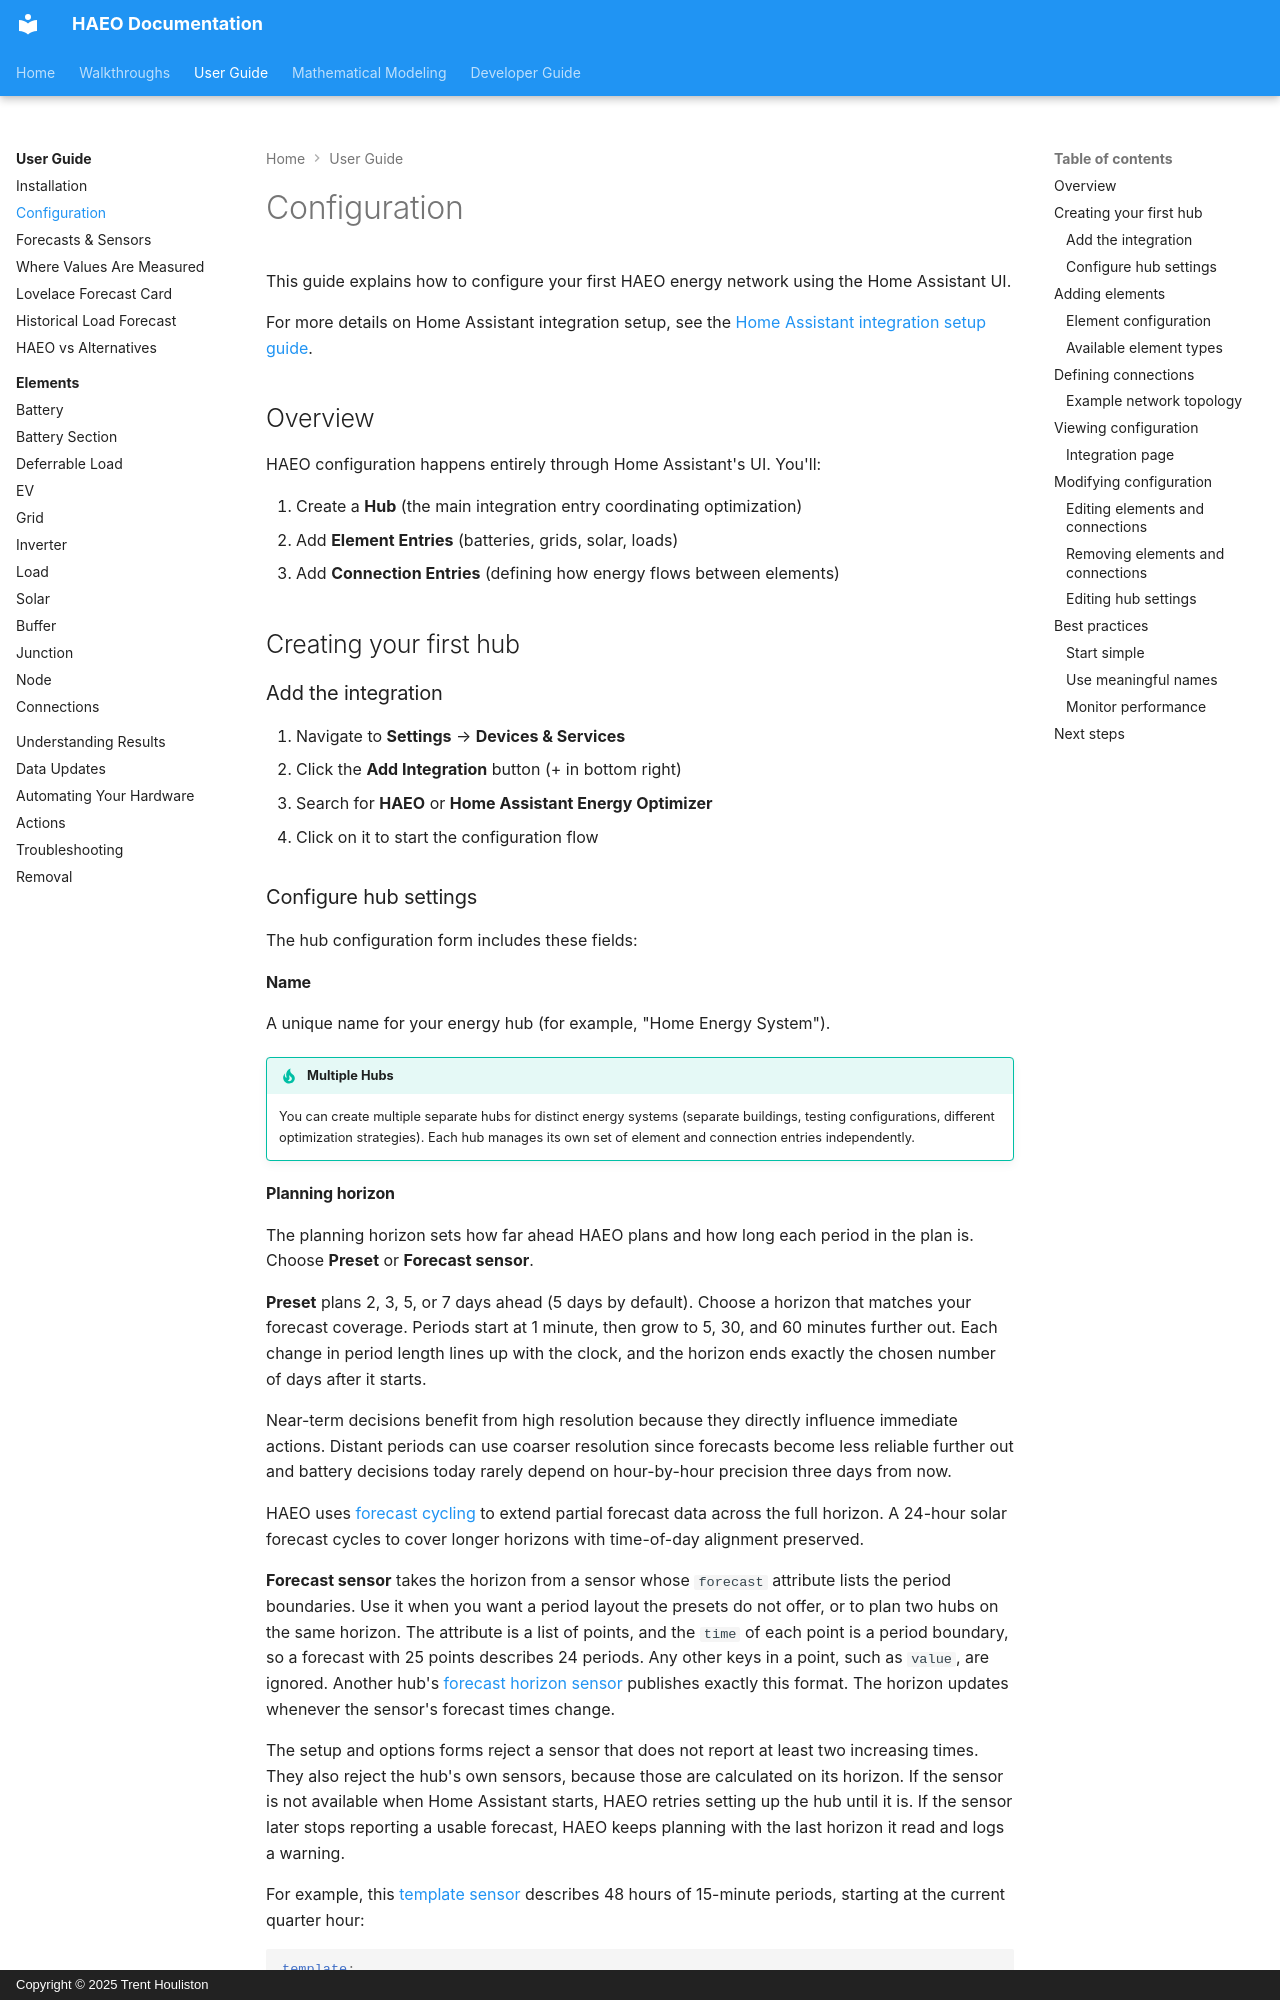

repository: hass-energy/haeo · page: user-guide/configuration/index.html · generator: mkdocs · copyright: Copyright © 2025 Trent Houliston

# Configuration

This guide explains how to configure your first HAEO energy network using the Home Assistant UI.

For more details on Home Assistant integration setup, see the [Home Assistant integration setup guide](https://www.home-assistant.io/getting-started/integration/).

## Overview

HAEO configuration happens entirely through Home Assistant's UI. You'll:

1. Create a **Hub** (the main integration entry coordinating optimization)
2. Add **Element Entries** (batteries, grids, solar, loads)
3. Add **Connection Entries** (defining how energy flows between elements)

## Creating your first hub

### Add the integration

1. Navigate to **Settings** → **Devices & Services**
2. Click the **Add Integration** button (+ in bottom right)
3. Search for **HAEO** or **Home Assistant Energy Optimizer**
4. Click on it to start the configuration flow

### Configure hub settings

The hub configuration form includes these fields:

#### Name

A unique name for your energy hub (for example, "Home Energy System").

!!! tip "Multiple Hubs"

    You can create multiple separate hubs for distinct energy systems (separate buildings, testing configurations, different optimization strategies).
    Each hub manages its own set of element and connection entries independently.
